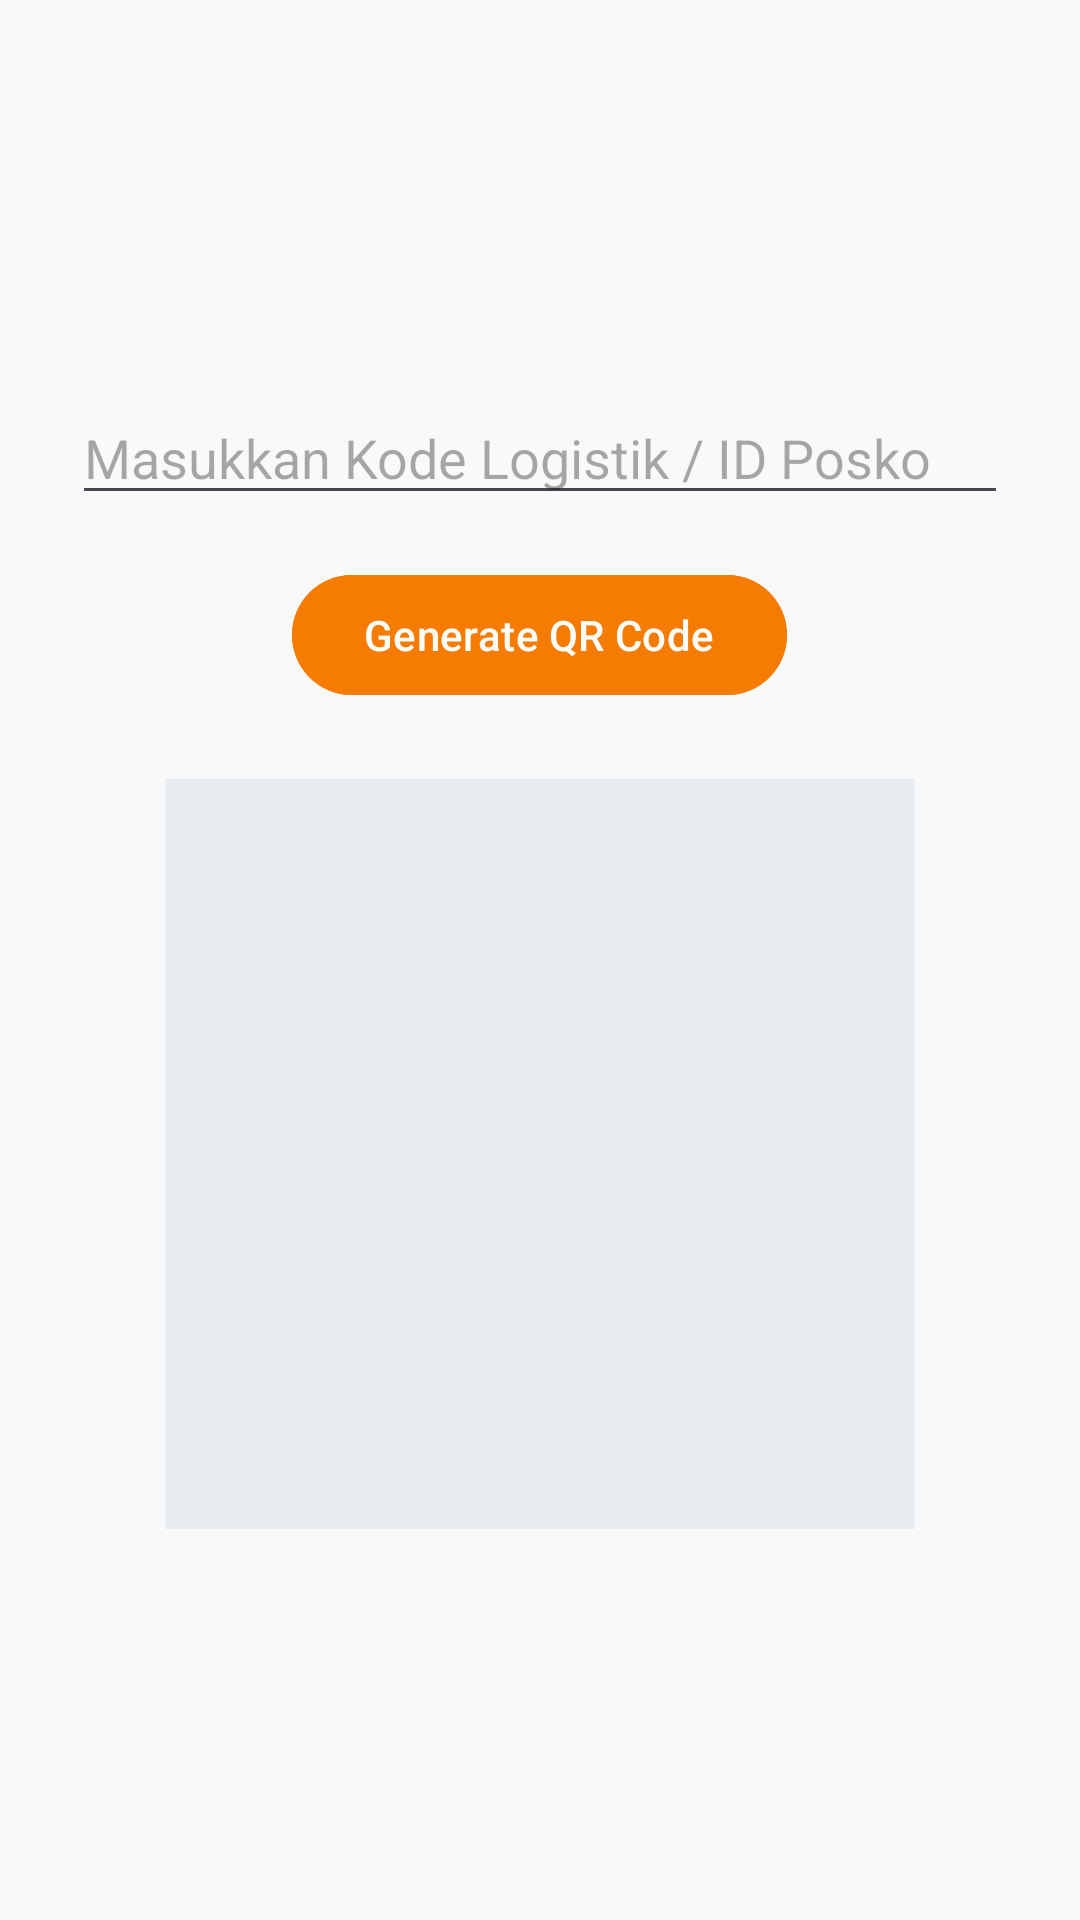

The Android layout XML behind this screen, and the referenced resources:
<!-- AndroidManifest.xml: application theme Theme.Nailalisten -->
<!-- res/layout/fragment_tab_qrcode.xml -->
<?xml version="1.0" encoding="utf-8"?>
<LinearLayout xmlns:android="http://schemas.android.com/apk/res/android"
    android:layout_width="match_parent"
    android:layout_height="match_parent"
    android:orientation="vertical"
    android:padding="24dp"
    android:gravity="center"
    android:background="#F8F9FA">

    <com.google.android.material.textfield.TextInputEditText
        android:id="@+id/edtQrInput"
        android:layout_width="match_parent"
        android:layout_height="wrap_content"
        android:hint="Masukkan Kode Logistik / ID Posko"
        android:inputType="text" />

    <com.google.android.material.button.MaterialButton
        android:id="@+id/btnGenerate"
        android:layout_width="wrap_content"
        android:layout_height="wrap_content"
        android:layout_marginTop="16dp"
        android:backgroundTint="#F57C00"
        android:text="Generate QR Code" />

    <ImageView
        android:id="@+id/ivQrCode"
        android:layout_width="250dp"
        android:layout_height="250dp"
        android:layout_marginTop="24dp"
        android:background="#E9ECEF"
        android:scaleType="fitCenter" />
</LinearLayout>
<!-- resources referenced by this layout -->
<resources>
  <style name="Theme.Nailalisten" parent="Base.Theme.Nailalisten" />
  <style name="Base.Theme.Nailalisten" parent="Theme.Material3.DayNight.NoActionBar">
          
          
      </style>
</resources>
